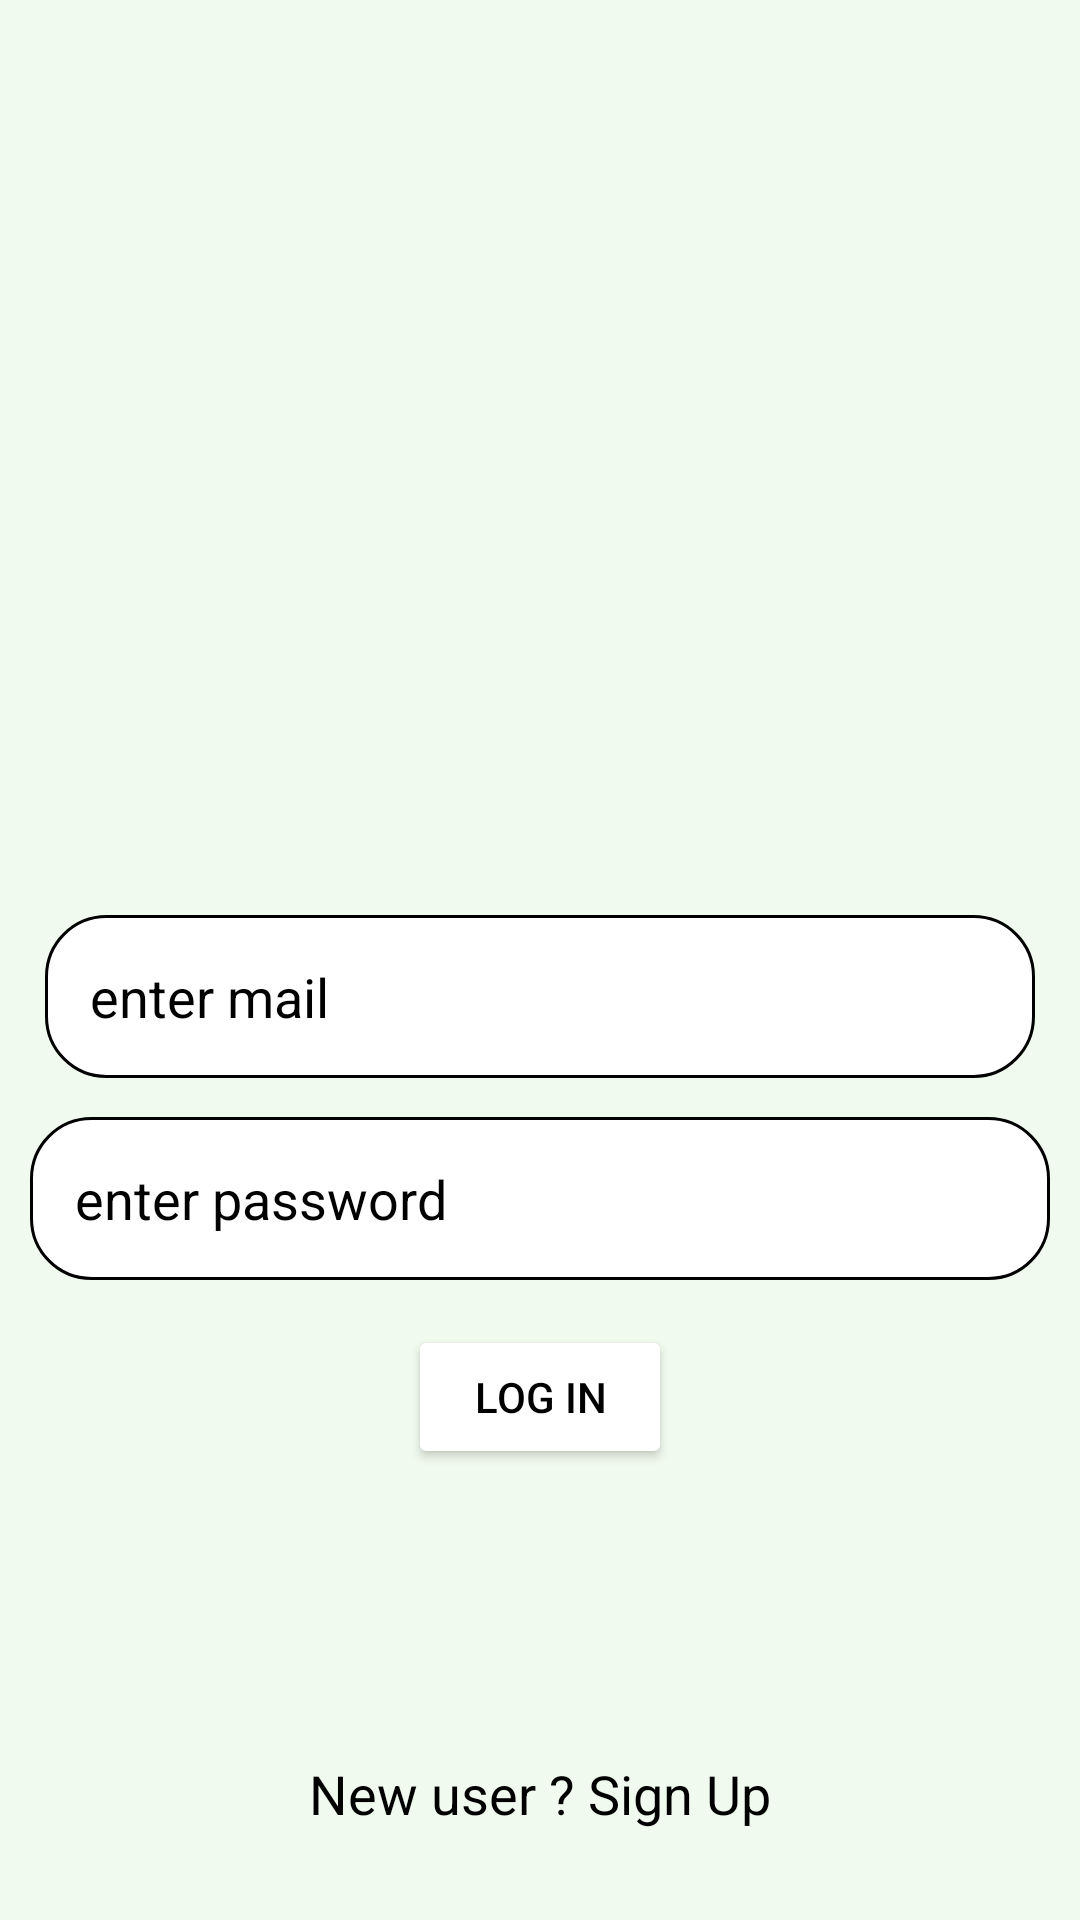

Write the Android layout XML for this screen, with the resource values it uses.
<!-- AndroidManifest.xml: application theme Theme.FoodToGo -->
<!-- res/layout/activity_log_in.xml -->
<?xml version="1.0" encoding="utf-8"?>
<RelativeLayout xmlns:android="http://schemas.android.com/apk/res/android"
    xmlns:app="http://schemas.android.com/apk/res-auto"
    xmlns:tools="http://schemas.android.com/tools"
    android:layout_width="match_parent"
    android:layout_height="match_parent"
    tools:context=".LogInActivity"
    android:background="#f1faee"
    android:paddingLeft="10dp"
    android:paddingRight="10dp">

    <ImageView
        android:id="@+id/img_burger"
        android:layout_width="300dp"
        android:layout_height="300dp"
        android:layout_centerHorizontal="true"
        android:src="@drawable/burger" />


    <EditText
        android:id="@+id/edtTxt_login_mail"
        android:layout_width="match_parent"
        android:layout_height="wrap_content"
        android:layout_below="@+id/img_burger"
        android:layout_marginStart="5dp"
        android:layout_marginTop="5dp"
        android:layout_marginEnd="5dp"
        android:layout_marginBottom="5dp"
        android:background="@drawable/edt_text_bg"
        android:hint="enter mail"
        android:padding="15dp"
        android:textColorHint="@color/black"
        android:textColor="@color/black"/>

    <EditText
        android:id="@+id/edtTxt_login_pass"
        android:layout_width="match_parent"
        android:layout_height="wrap_content"
        android:layout_below="@+id/edtTxt_login_mail"
        android:layout_marginTop="8dp"
        android:layout_marginBottom="5dp"
        android:background="@drawable/edt_text_bg"
        android:hint="enter password"
        android:padding="15dp"
        android:textColorHint="@color/black"
        android:textColor="@color/black"/>

    <Button
        android:id="@+id/btn_LogIn"
        android:layout_width="wrap_content"
        android:layout_height="wrap_content"
        android:layout_gravity="center"
        android:text="LOG IN"
        android:textColor="@color/black"
        android:backgroundTint="@color/white"
        android:layout_marginTop="10dp"
        android:layout_below="@id/edtTxt_login_pass"
        android:layout_centerHorizontal="true"
        />

    <TextView
        android:id="@+id/txt_gotosign"
        android:textAlignment="center"
        android:layout_width="match_parent"
        android:layout_height="wrap_content"
        android:text="New user ? Sign Up"
        android:textSize="18sp"
        android:clickable="true"
        android:layout_marginBottom="30dp"
        android:layout_alignParentBottom="true"
        android:textColor="@color/black"
        />

</RelativeLayout>
<!-- resources referenced by this layout -->
<resources>
  <!-- drawable edt_text_bg (drawable-v24) -->
  <?xml version="1.0" encoding="utf-8"?>
  <shape android:shape="rectangle" xmlns:android="http://schemas.android.com/apk/res/android">
      <solid android:color="@color/white"/>
      <corners android:radius="20dp"/>
      <stroke android:color="@color/colorDivider"
          android:width="1dp"/>
  
  </shape>
  <style name="Theme.FoodToGo" parent="Theme.MaterialComponents.DayNight.DarkActionBar">
          
          <item name="colorPrimary">@color/purple_500</item>
          <item name="colorPrimaryVariant">@color/purple_700</item>
          <item name="colorOnPrimary">@color/white</item>
          
          <item name="colorSecondary">@color/teal_200</item>
          <item name="colorSecondaryVariant">@color/teal_700</item>
          <item name="colorOnSecondary">@color/black</item>
          
          <item name="android:statusBarColor">?attr/colorPrimaryVariant</item>
          
      </style>
  <!-- not gathered from this repository: default colours our renderer supplied (Android Studio template values) -->
  <color name="purple_500">#FF6200EE</color>
  <color name="purple_700">#FF3700B3</color>
  <color name="teal_200">#FF03DAC5</color>
  <color name="teal_700">#FF018786</color>
  <color name="black">#FF000000</color>
  <color name="white">#FFFFFFFF</color>
</resources>
